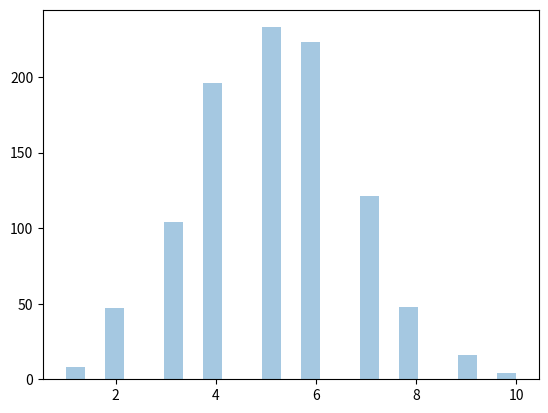

Recreate this plot in Python.
#Visualization of Binomial Distribution

from numpy import random
import matplotlib.pyplot as plt
import seaborn as sns

sns.distplot(random.binomial(n=10, p=0.5, size=1000), hist=True, kde=False)

plt.show()
